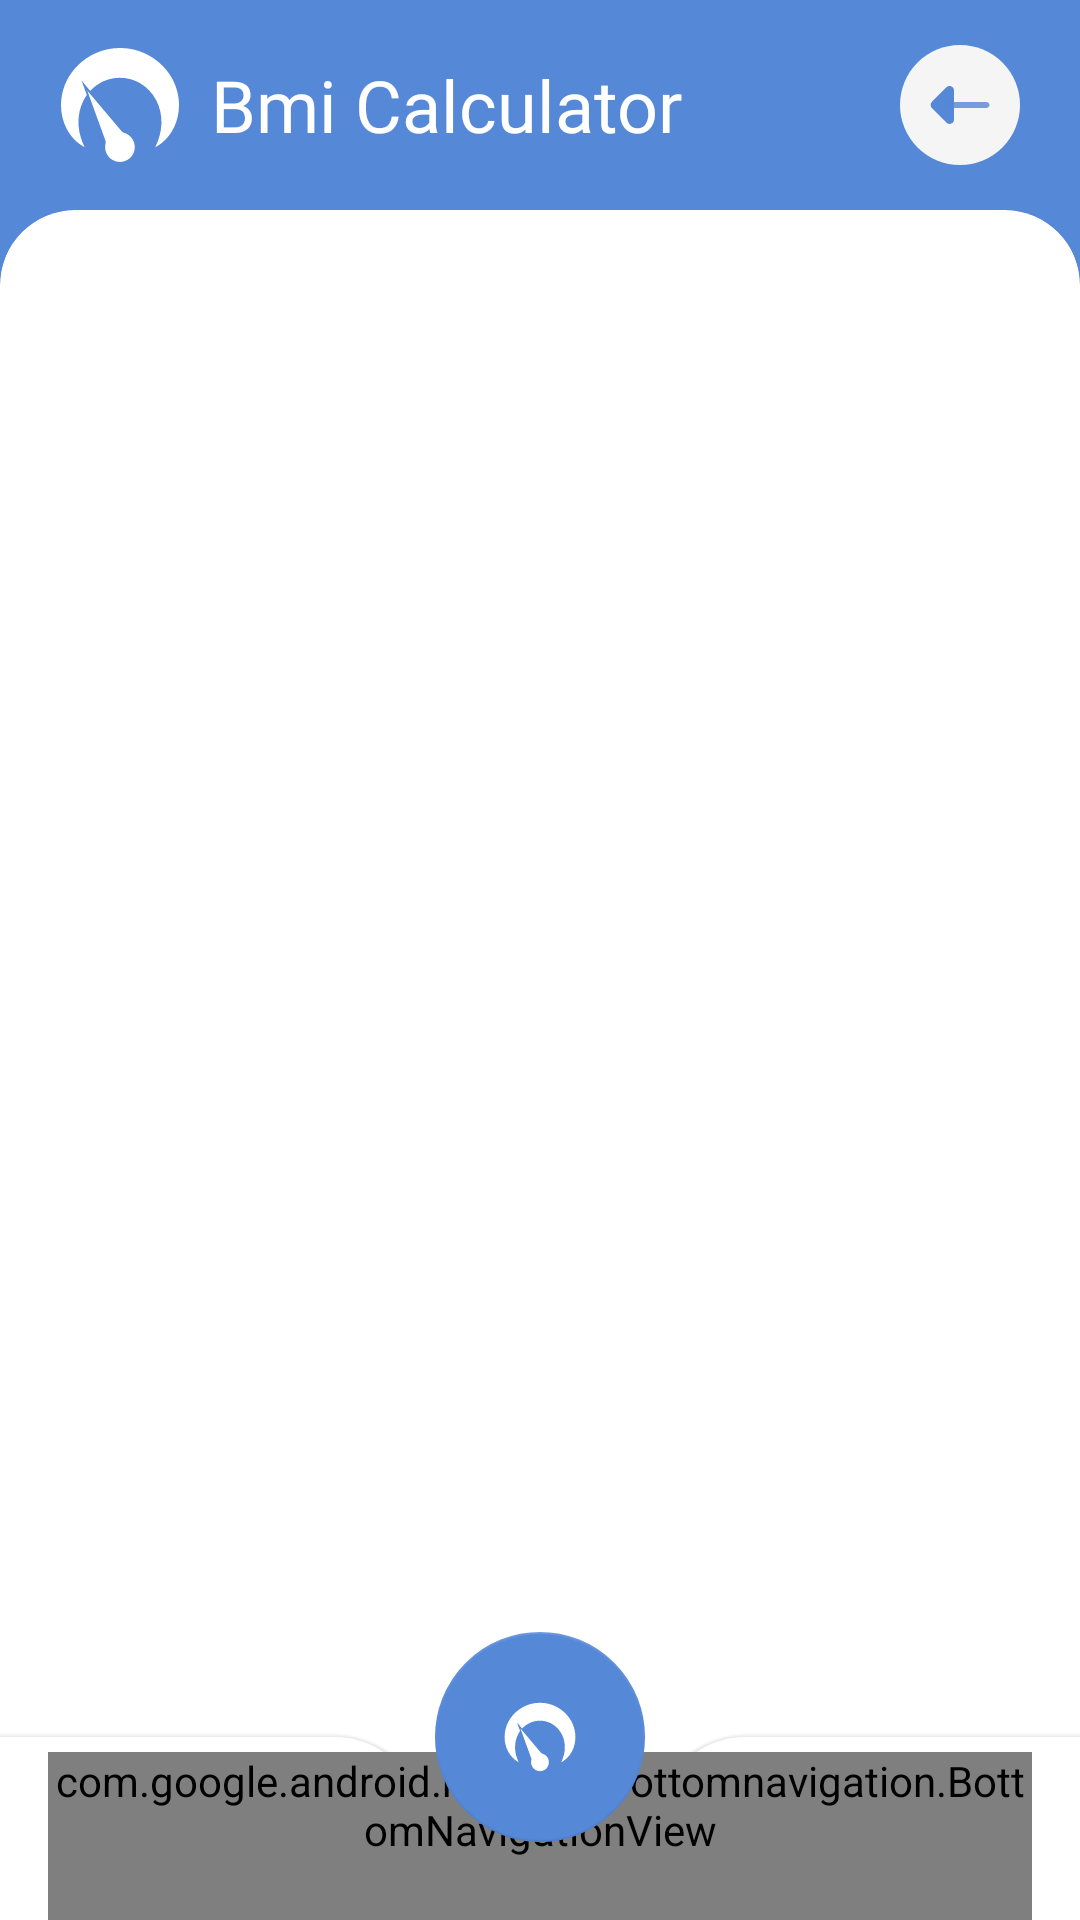

Reconstruct the res/layout file that produces this screen, plus the resources it refers to.
<!-- AndroidManifest.xml: activity theme blue_theme -->
<!-- res/layout/activity_main.xml -->
<?xml version="1.0" encoding="utf-8"?>
<androidx.coordinatorlayout.widget.CoordinatorLayout xmlns:android="http://schemas.android.com/apk/res/android"
    xmlns:app="http://schemas.android.com/apk/res-auto"
    xmlns:tools="http://schemas.android.com/tools"
    android:layout_width="match_parent"
    android:layout_height="match_parent"
    android:background="@color/white_sc"
    tools:context=".MainActivity">

    <LinearLayout
        android:layout_width="match_parent"
        android:layout_height="match_parent"
        android:background="@color/blue"
        android:orientation="vertical">

        <RelativeLayout
            android:layout_width="match_parent"
            android:layout_height="70dp">

            <ImageView
                android:id="@+id/img_app_bar_logo"
                android:layout_width="60dp"
                android:layout_height="60dp"
                android:layout_centerVertical="true"
                android:layout_marginStart="10dp"
                android:padding="10dp"
                android:src="@drawable/bmi_calc_logo"
                app:tint="@color/white"
                tools:ignore="ContentDescription" />

            <TextView
                android:id="@+id/_title"
                android:layout_width="wrap_content"
                android:layout_height="match_parent"
                android:layout_toEndOf="@id/img_app_bar_logo"
                android:fontFamily="@font/ubuntu_medium"
                android:gravity="center"
                android:text="@string/app_name"
                android:textColor="@color/white"
                android:textSize="24sp"
                tools:ignore="RelativeOverlap" />

            <ImageView
                android:id="@+id/img_btn_back"
                android:layout_width="40dp"
                android:layout_height="40dp"
                android:layout_alignParentEnd="true"
                android:layout_centerVertical="true"
                android:layout_marginEnd="20dp"
                android:background="@drawable/back_btn_bg"
                android:clickable="true"
                android:focusable="true"
                android:padding="10dp"
                android:src="@drawable/ic_arrow_black"
                tools:ignore="ContentDescription" />

        </RelativeLayout>

        <androidx.cardview.widget.CardView
            android:layout_width="match_parent"
            android:layout_height="0dp"
            android:layout_weight="1"
            app:cardCornerRadius="25dp"
            app:cardElevation="0dp">

            <FrameLayout
                android:id="@+id/fragment_container"
                android:layout_width="match_parent"
                android:layout_height="match_parent" />

        </androidx.cardview.widget.CardView>

    </LinearLayout>

    <com.google.android.material.bottomappbar.BottomAppBar
        android:id="@+id/bottom_app_bar"
        android:layout_width="match_parent"
        android:layout_height="wrap_content"
        android:layout_gravity="bottom"
        android:paddingTop="5dp"
        app:backgroundTint="@color/white"
        app:elevation="3dp"
        app:fabCradleMargin="10dp"
        app:fabCradleRoundedCornerRadius="30dp">

        <com.google.android.material.bottomnavigation.BottomNavigationView
            android:id="@+id/bottom_nav"
            style="@style/bottom_navigation_view_style"
            android:layout_width="match_parent"
            android:layout_height="wrap_content"
            android:layout_gravity="bottom"
            android:layout_marginEnd="16dp"
            android:background="@android:color/transparent"
            app:menu="@menu/bottom_nav_menu" />

    </com.google.android.material.bottomappbar.BottomAppBar>

    <com.google.android.material.floatingactionbutton.FloatingActionButton
        android:id="@+id/f_btn_bmi_calc"
        android:layout_width="70dp"
        android:layout_height="70dp"
        android:src="@drawable/bmi_calc_logo"
        app:backgroundTint="@color/blue"
        app:elevation="0dp"
        app:fabCustomSize="70dp"
        app:layout_anchor="@id/bottom_app_bar"
        app:tint="@color/white"
        tools:ignore="ContentDescription" />

</androidx.coordinatorlayout.widget.CoordinatorLayout>
<!-- resources referenced by this layout -->
<resources>
  <color name="blue">#5688D8</color>
  <color name="white">#FFFFFF</color>
  <color name="white_sc">#F5F5F5</color>
  <!-- drawable back_btn_bg (drawable) -->
  <?xml version="1.0" encoding="utf-8"?>
  <ripple xmlns:android="http://schemas.android.com/apk/res/android"
      android:color="@color/ripple_color">
      <item>
          <shape android:shape="rectangle">
              <corners android:radius="50dp" />
              <solid android:color="@color/white_sc" />
          </shape>
      </item>
  </ripple>
  <!-- drawable bmi_calc_logo (drawable) -->
  <vector xmlns:android="http://schemas.android.com/apk/res/android"
      xmlns:tools="http://schemas.android.com/tools"
      android:width="1500dp"
      android:height="1500dp"
      android:viewportWidth="1500"
      android:viewportHeight="1500"
      tools:ignore="VectorRaster">
    <path
        android:pathData="M1470.2,901.8c-10.1,43 -24.6,85.2 -43.5,124.9c-36,76.3 -89.3,146 -154.9,198.6c-25.6,20.4 -52.8,38.3 -81.6,52.5l2.5,-5.5c2.5,-5.3 5.2,-10.8 7.5,-16.2c36.6,-79.6 61,-165.5 66.5,-252.2c7.1,-107.2 -13.5,-217 -63.3,-312.4c-173.9,-330.3 -592.8,-370.9 -825.8,-117.9L269.7,445.2l65.5,180.6c-14.2,19.9 -27.5,41.3 -39.5,64c-53.1,101.3 -73.6,219.1 -62.5,333c7.9,87.4 36,173.9 74.3,253.6c-96.3,-48.8 -173.6,-133.1 -223.7,-228.5C17,920 -2.7,769.3 24,627.7c61.9,-342.3 381,-593.5 726.9,-589.8c324.9,-3.2 630.8,221.8 713.2,537.2C1492.8,681.3 1495.4,794.7 1470.2,901.8z"
        android:fillColor="@color/blue"/>
    <path
        android:pathData="M910.5,1183.5c-25.5,-44.2 -66.5,-74 -112.2,-86.4c-10.8,-2.9 -20.4,-9.2 -27.7,-17.8L361.1,592.4L340.6,568l12.4,34.3L568.5,1196c3.8,10.5 4.5,22 1.6,32.8c-12.1,45.8 -6.9,96.2 18.7,140.5c51.1,88.5 164,119 252.7,68.6C930.5,1387.2 961.7,1272.3 910.5,1183.5z"
        android:fillColor="@color/navy_blue"/>
  </vector>
  <!-- drawable ic_arrow_black (drawable) -->
  <vector xmlns:android="http://schemas.android.com/apk/res/android"
      android:width="500dp"
      android:height="500dp"
      android:viewportWidth="500"
      android:viewportHeight="500">
      <path
          android:fillColor="@color/blue"
          android:pathData="M200.1,129.2v241.2c0,33.1 -40.1,49.7 -63.5,26.3L16,276.1C1.5,261.5 1.5,238 16,223.5l120.6,-120.6C160,79.5 200.1,96.1 200.1,129.2z" />
      <path
          android:fillAlpha="0.8"
          android:fillColor="@color/blue"
          android:pathData="M148.1,274.6h322.3c13.7,0 24.8,-11.1 24.8,-24.8v0c0,-13.7 -11.1,-24.8 -24.8,-24.8H148.1c-13.7,0 -24.8,11.1 -24.8,24.8v0C123.3,263.5 134.4,274.6 148.1,274.6z"
          android:strokeAlpha="0.7" />
  </vector>
  <string name="app_name">Bmi Calculator</string>
  <style name="bottom_navigation_view_style" parent="Widget.Design.BottomNavigationView">
          <item name="android:fontFamily">@font/ubuntu_regular</item>
          <item name="itemBackground">@android:color/transparent</item>
      </style>
  <style name="blue_theme" parent="Theme.MaterialComponents.Light.NoActionBar">
          <item name="colorPrimary">@color/blue</item>
          <item name="colorPrimaryDark">@color/blue</item>
      </style>
  <color name="ripple_color">#666E6E6E</color>
  <color name="navy_blue">#070F2D</color>
</resources>
